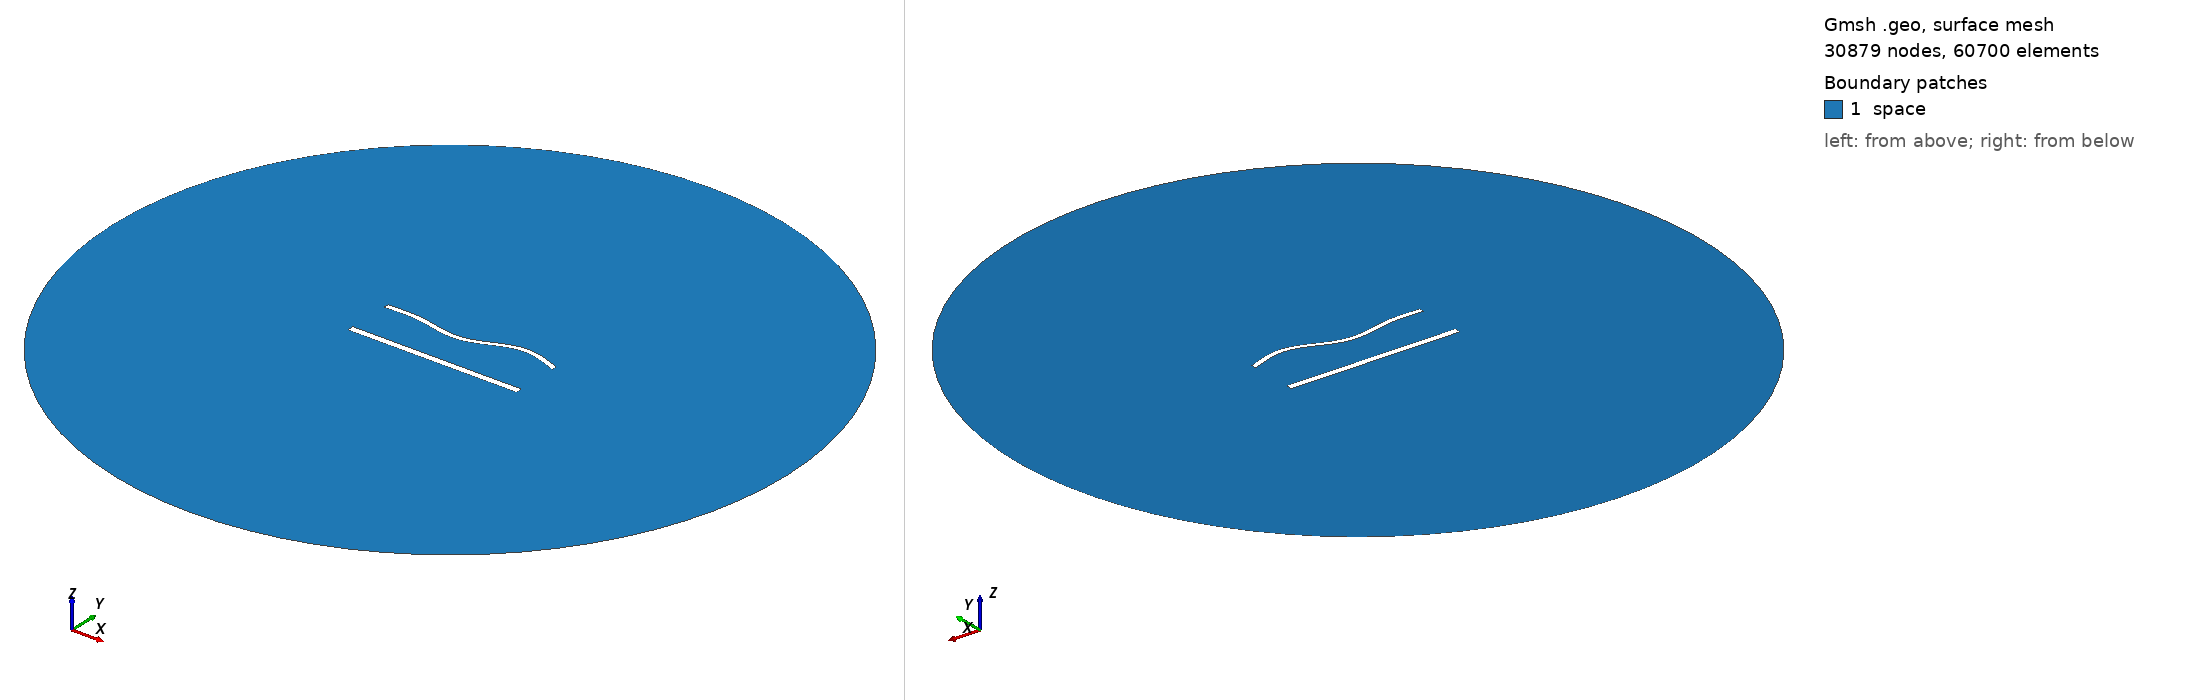

Gmsh geometry script, surface-meshed: 30879 nodes, 60700 surface elements. Boundary patches (legend numbers): 1 space. Left view from above one corner, right view from below the opposite corner. Legend entries are the model's physical surfaces. The drawing asked Gmsh for element sizes between 1% and 20% of the model's largest extent; the script's own settings can give other sizes.

=== 1515.geo (drawn) ===
//---------------------------------------
// Geometry kernel
//---------------------------------------

SetFactory("OpenCASCADE");



//---------------------------------------
// Parameters of the geometry
//---------------------------------------

// Overetch of the upper plate
overetch = 0.375;

// Distance between the plates
distance = 27.5;

// Discretization over the x axis (for the deformation)
nx = 50; 

// Length of the plate
L = 100 - overetch; 

// Number of modes
n = 4; 

// 1st mode coefficient
coeff(1) = 1.5;
beta(1) = 0.596864 * 3.1415926535 / L;

// 2nd mode coefficient
coeff(2) = -1.5;
beta(2) = 1.49418 * 3.1415926535 / L;

// 3rd mode coefficient
coeff(3) = -1.5;
beta(3) = 2.50025 * 3.1415926535 / L;

// 4th mode coefficient
coeff(4) = 1.5;
beta(4) = 3.49999 * 3.1415926535 / L;



//---------------------------------------
// Upper plate (deformed rectangle)
//---------------------------------------

// Coordiantes of the upper plate
xmin = -50;
xmax = 50 - overetch;

// Height of the upper plate
yheight = 4 - 2 * overetch;

// Indexes of the points
UpperID[] = {};
LowerID[] = {};
LeftID[] = {};
RightID[] = {};

// Point index
p = 1;

// Horizontal edges
For i In {1:nx}
    x = xmin + (i-1)*(xmax - xmin)/(nx-1);

    y_bottom = distance / 2 + overetch;
    For j In {1:n}
        C = (Cosh(beta(j)*L) + Cos(beta(j)*L)) / (Sinh(beta(j)*L) + Sin(beta(j)*L));
        y_bottom  = y_bottom + coeff(j) * (Cosh(beta(j)*(x+50)) - Cos(beta(j)*(x+50)) - C * (Sinh(beta(j)*(x+50)) - Sin(beta(j)*(x+50))));
    EndFor

    y_top = y_bottom + yheight;

    Point(p) = {x, y_top, 0, 1.0};
    UpperID[i] = p;
    p = p + 1;

    Point(p) = {x, y_bottom, 0, 1.0};
    LowerID[i] = p;
    p = p + 1;
EndFor

// Create point lists
UpperPts[] = {}; LowerPts[] = {};
For i In {1:nx}
  UpperPts[] += {UpperID[i]};
  LowerPts[] += {LowerID[i]};
EndFor

// Build splines
Spline(1) = {UpperPts[]};
Spline(2) = {LowerPts[]};
Line(3) = {LowerPts[nx-1], UpperPts[nx-1]};
Line(4) = {LowerPts[0], UpperPts[0]};

// Build the plane surface
Curve Loop(1) = {2, 3, -1, -4};
Plane Surface(1) = {1};



//---------------------------------------
// Lower plate (rectangle)
//---------------------------------------

// Vertices
Point(1001) = {-50, -distance/2, 0, 1.0};
Point(1002) = { 50, -distance/2, 0, 1.0};
Point(1003) = { 50,  -distance/2 + 4, 0, 1.0};
Point(1004) = {-50,  -distance/2 + 4, 0, 1.0};

// Edges
Line(5) = {1001, 1002};
Line(6) = {1002, 1003};
Line(7) = {1003, 1004};
Line(8) = {1004, 1001};

// Plane surface
Line Loop(2) = {5, 6, 7, 8};
Plane Surface(2) = {2}; 



//---------------------------------------
// Outer (fictious) boundary
//---------------------------------------

// Points
Point(1005) = {0, 0, 0};       // Center
Point(1006) = {200, 0, 0};     // Start point
Point(1007) = {0, 200, 0};     // 90 degrees
Point(1008) = {-200, 0, 0};    // 180 degrees
Point(1009) = {0, -200, 0};    // 270 degrees

// Circle arcs (each needs start, center, end)
Circle(9) = {1006, 1005, 1007};
Circle(10) = {1007, 1005, 1008};
Circle(11) = {1008, 1005, 1009};
Circle(12) = {1009, 1005, 1006};

// Plane surface for the entire domain
Curve Loop(3) = {9, 10, 11, 12};
Surface(3) = {3};

// Subtract the plates from the whole domain to obtain the actual domain where we want to solve the equations
BooleanDifference{ Surface{3}; Delete; }{ Surface{1}; Surface{2}; Delete; }




//---------------------------------------
// Transfinite Lines/Curves
//---------------------------------------

// Set the number of points on the boundaries
r = 6;
d = 0.15;

// Plates
Transfinite Curve {1} = 50*r/4 Using Progression 1;
Transfinite Line {2} = 50*r Using Progression 1;
Transfinite Curve {3, 4} = 2*r Using Progression 1+d;
Transfinite Line {5} = 50*r/4 Using Progression 1;
Transfinite Line {7} = 50*r Using Progression 1;
Transfinite Line {6} = 2*r Using Progression 1-d;
Transfinite Line {8} = 2*r Using Progression 1+d;

// Outer boundary
Transfinite Line {9, 10, 11, 12} = 20 Using Progression 1;



//---------------------------------------
// Physical groups
//---------------------------------------                

// Physical curves (boundaries)
Physical Line("force_segment", 10) = {2};
Physical Line("upper_plate", 11) = {1, 3, 4};
Physical Line("lower_plate", 12) = {5, 6, 7, 8};
Physical Line("boundary", 20) = {9, 10, 11, 12};

// Physical Surfaces
Physical Surface("space", 30) = {3};



//---------------------------------------
// 6. Generate the Mesh
//---------------------------------------

// 2D mesh generation
Mesh 2;
